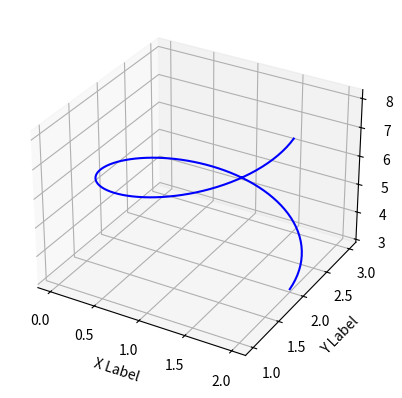

Generate this figure with matplotlib:
# -*- coding: utf-8 -*-
"""
Created on Mon Oct 30 22:15:56 2023

[redacted]
"""

import numpy as np
import matplotlib.pyplot as plt
from mpl_toolkits.mplot3d.art3d import Poly3DCollection
from mpl_toolkits.mplot3d import Axes3D

def point_inside_box(point, B1, B2):
    return B1[0] <= point[0] <= B2[0] and B1[1] <= point[1] <= B2[1] and B1[2] <= point[2] <= B2[2]

def distance_point_to_box(point, B1, B2):
    if point_inside_box(point, B1, B2):
        return 0
    
    dx = max(0, max(B1[0] - point[0], point[0] - B2[0]))
    dy = max(0, max(B1[1] - point[1], point[1] - B2[1]))
    dz = max(0, max(B1[2] - point[2], point[2] - B2[2]))

    return np.sqrt(dx**2 + dy**2 + dz**2)

def parallel_lines(L1, L2, B1, B2, d):
    #d = L2 - L1
    #Entramos sabiendo que si hay un eje que es par
    axes = [0,1,2]
    ejes_paralelos = []
    #shortest_distances = []
    
    #print(d)
    # Check if the line is parallel to any of the specified axes
    for axis in axes:
        if d[axis] == 0:
            ejes_paralelos.append(axis)
            
    if len(ejes_paralelos) == 0:
        return [False, "No se sabe si hay interseccion"]
    elif len(ejes_paralelos) >= 2:
        #Son paralelas y se sabe que hay interseccion porque de no haberla, ya se hubiera descartado
        return[True, True]
    else:
        P1 = np.delete(L1,ejes_paralelos[0])
        P2 = np.delete(L2,ejes_paralelos[0])
        R1_1 = np.delete(B1,ejes_paralelos[0])
        R1_2 = np.delete(B2,ejes_paralelos[0])
        return [True, interseccion_2D(P1, P2, R1_1, R1_2)]
        
        
def interseccion_2D(P1, P2, R1_1, R1_2):
    # Calculate the endpoints of the other diagonal of the rectangle
    x1, y1 = R1_1
    x2, y2 = R1_2
    R2_1 = np.array([x2, y1])
    R2_2 = np.array([x1, y2])
    #print(R1_1)
    #print(R1_2)
    #print(R2_1)
    #print(R2_2)

    # Check if the line segment P1-P2 intersects with either diagonal
    diag1 = interseccion_segmentos(P1, P2, R1_1, R1_2)
    diag2 = interseccion_segmentos(P1, P2, R2_1, R2_2)
    #print(diag1, diag2)
    if (diag1 or diag2):
        return True
    else:
        return False


def interseccion_segmentos(P1, P2, Q1, Q2):
    # Check if two line segments defined by (P1, P2) and (Q1, Q2) intersect
    Px1, Py1 = P1
    Px2, Py2 = P2
    Bx1, By1 = Q1
    Bx2, By2 = Q2
    
    #Definir la pendiente
    Pm = (Py2-Py1)/(Px2-Px1)
    Bm = (By2-By1)/(Bx2-Bx1)
    #print(Pm, Bm)
    #Paralelas
    if Bm == Pm:
        return False
    
    #Definir intercepto
    Pb = Py1 - Pm*Px1
    Bb = By1 - Bm*Bx1
    
    #Encontrar X y Y interseccion
    X_int = (Bb-Pb)/(Pm-Bm)
    Y_int = Pm*X_int + Pb
    #print(X_int, Y_int)
    #print(Y_int, Pm, X_int, Pb)
    #Hay interseccion?
    Px_min = min(Px1, Px2)
    Px_max = max(Px1, Px2)
    Bx_min = min(Bx1, Bx2)
    Bx_max = max(Bx1, Bx2)
    Py_min = min(Py1, Py2)
    Py_max = max(Py1, Py2)
    By_min = min(By1, By2)
    By_max = max(By1, By2)
    if (Px_min <= X_int <= Px_max) and (Py_min <= Y_int <= Py_max) and (Bx_min <= X_int <= Bx_max) and (By_min <= Y_int <= By_max):
        return True
    else:
        return False
    
    
    
    
    


# =============================================================================
# def diagonal_intersection(L1, L2, B1, B2):
#     # Calculate the direction vector of the line segment
#     d = (L2-L1)
# 
#     # For each axis (x, y, z), calculate the t values
#     t_values = []
#     condition = []
#     for i in range(3):
#         if d[i] == 0:
#             # The line is parallel to the plane on this axis
#             t = float('inf')
#         else:
#             t1 = (B1[i] - L1[i]) / d[i]
#             t2 = (B2[i] - L1[i]) / d[i]
#             t_values.extend([t1, t2])
#             if 0<= t1 <= 1 or 0 <= t2 <= 1:
#                 condition.append(1)
#             else:
#                 condition.append(0)
# 
#     # Check if there is at least one valid t value for each axis
#     
# 
#     # If there are valid t values for all axes, there is an intersection
#     #return len(valid_t_values) == 6
#     print(condition)
#     print(t_values)
#     return sum(condition) >=2
# =============================================================================

def muy_lejos(L1, L2, B1, B2):
    for i in range(3):
        #Alguna de los ejes no tiene chance de cruzar la caja
        if L2[i] < B1[i] or B2[i] < L1[i]:
            #print(str(L2[i]) + " < " + str(B1[i]) + " o " + str(B2[i]) + " < " + str(L1[i]) + " Eje:" + str(i))
            return True #Muy lejos
    return False

def line_plane_intersection(L1, L2, B1, B2,d):
    t_values = []
    condition = []
    for i in range(3):
        print(d)
        print(B1, L1)
        print(B2, L1)
        #Alguna de los ejes no tiene chance de cruzar la caja
        #if L1[i] <= L2[i] < B1[i] or B2[i] < L1[i] <= L2[i]:
        #    return False #No hay colisión
        if d[i] == 0:
            # The line is parallel to the plane on this axis
            #Estos casos se deben manejar por separado
            #t = float('inf')
            ##
            return "Paralelas. Revisar logica"
        else:
            t1 = (B1[i] - L1[i]) / d[i]
            print(t1)
            t2 = (B2[i] - L1[i]) / d[i]
            print(t2)
            t_values.extend([t1, t2])
            if 0<= t1 <= 1 or 0 <= t2 <= 1:
                condition.append(1)
            else:
                condition.append(0)

    # Check if there is at least one valid t value for each axis
    

    # If there are valid t values for all axes, there is an intersection
    #return len(valid_t_values) == 6
    #print(t_values)
    return sum(condition) >=2




def plot_box_and_line(L1, L2, B1, B2): #L1 y L2 como listas
    fig = plt.figure(figsize=(10, 10))
    
    ax1 = fig.add_subplot(221, projection='3d')
    ax2 = fig.add_subplot(222, projection='3d')
    ax3 = fig.add_subplot(223, projection='3d')
    ax4 = fig.add_subplot(224, projection='3d')

    # Points for the box vertices
    box_points = np.array([[B1[0], B1[1], B1[2]],
                           [B1[0], B1[1], B2[2]],
                           [B1[0], B2[1], B1[2]],
                           [B1[0], B2[1], B2[2]],
                           [B2[0], B1[1], B1[2]],
                           [B2[0], B1[1], B2[2]],
                           [B2[0], B2[1], B1[2]],
                           [B2[0], B2[1], B2[2]]])

    # Define the box faces
    faces = [[box_points[0], box_points[1], box_points[5], box_points[4]],
             [box_points[7], box_points[6], box_points[2], box_points[3]],
             [box_points[0], box_points[1], box_points[3], box_points[2]],
             [box_points[7], box_points[6], box_points[4], box_points[5]],
             [box_points[7], box_points[3], box_points[1], box_points[5]],
             [box_points[0], box_points[4], box_points[6], box_points[2]]]

    # Define viewpoints
    elevations = [20, 20, 60, 60]
    azimuths = [30, -30, 0, 90]

    for ax, elev, azim in zip([ax1, ax2, ax3, ax4], elevations, azimuths):
        # Plot box with transparent blue color
        ax.add_collection3d(Poly3DCollection(faces, facecolors='blue', linewidths=1, edgecolors='b', alpha=0.25))
        
        # Calculate the scale factor for the line segment
        #scale_factor = max(B2[0] - B1[0], B2[1] - B1[1], B2[2] - B1[2])

        # Scale and plot the line segment
        for i in range(len(L1)):
            l1 = L1[i]
            l2 = L2[i]
            ax.plot([l1[0], l2[0]], [l1[1], l2[1]], [l1[2], l2[2]], 'r-')

        
        ax.set_xlabel('X')
        ax.set_ylabel('Y')
        ax.set_zlabel('Z')
        ax.set_title(f'Viewpoint (elev={elev}, azim={azim})')
        ax.view_init(elev=elev, azim=azim)

    plt.tight_layout()
    plt.show()


def shortest_distance(L1, L2, B1, B2):
    # If either endpoint is inside or on the surface of the box, return 0
    if point_inside_box(L1, B1, B2) or point_inside_box(L2, B1, B2):
        #print("Dentro de la caja")
        return True #Hay colision
    if muy_lejos(L1, L2, B1, B2):
        #print("Muy lejos")
        return False #No hay chance de colision
    
# =============================================================================
#     distances = []
#     # 1. Check endpoints of the line segment
#     distances.append(distance_point_to_box(L1, B1, B2))
#     distances.append(distance_point_to_box(L2, B1, B2))
# =============================================================================

    d = L2-L1
    # 2. Check intersections with box planes
    #Parallel[0] <- Son paralelas?
    #Parallel[1] <- Hay colision?
    parallel = parallel_lines(L1, L2, B1, B2, d)
    if parallel[0]:
        #print("Paralelas. Da respuesta")
        return parallel[1] 
    #distances.append(parallel)
    #print("Parallel ="+str(parallel))
    #if parallel == 0:
    #    return parallel
    # 3. Check other cases
    #distances.append(diagonal_intersection(L1, L2, B1, B2))
    #print("Interseccion")
    x = line_plane_intersection(L1, L2, B1, B2, d)
    #axes = [0,1,2]    
    #distances.append(line_plane_intersection(L1, L2, B1, B2, d))
    
    #if len(distances) == 0:
    #    return "No hay distancia"
    #return distances
    return x
  
def crear_lineas(P5, P6, diametro):
    radio = 0.5*diametro
    radio_array = np.array([radio, radio, radio])
    transformaciones = []
    
    transformaciones.append(np.array( [1,1,1]))
    transformaciones.append(np.array( [1,1,0]))
    transformaciones.append(np.array( [1,1,-1]))
    transformaciones.append(np.array( [1,0,1]))
    transformaciones.append(np.array( [1,0,0]))
    transformaciones.append(np.array( [1,0,-1]))
    transformaciones.append(np.array( [1,-1,1]))
    transformaciones.append(np.array( [1,-1,0]))
    transformaciones.append(np.array( [1,-1,-1]))
    transformaciones.append(np.array( [0,1,1]))
    transformaciones.append(np.array( [0,1,0]))
    transformaciones.append(np.array( [0,1,-1]))
    transformaciones.append(np.array( [0,0,1]))
    transformaciones.append(np.array( [0,0,-1]))
    transformaciones.append(np.array( [0,-1,1]))
    transformaciones.append(np.array( [0,-1,0]))
    transformaciones.append(np.array( [0,-1,-1]))
    transformaciones.append(np.array( [-1,1,1]))
    transformaciones.append(np.array( [-1,1,0]))
    transformaciones.append(np.array( [-1,1,-1]))
    transformaciones.append(np.array( [-1,0,1]))
    transformaciones.append(np.array( [-1,0,0]))
    transformaciones.append(np.array( [-1,0,-1]))
    transformaciones.append(np.array( [-1,-1,1]))
    transformaciones.append(np.array( [-1,-1,0]))
    transformaciones.append(np.array( [-1,-1,-1]))
    
    
    
    L1 = []
    L2 = []
    for t in transformaciones:
        l1 = t*radio_array+P5
        l2 = t*radio_array+P6
        L1.append(l1)
        L2.append(l2)
    return L1, L2

def verificar_colisiones(L1, L2, B1, B2): #L1 y L2 son listas con los tríos de puntos que componen cada línea de la malla
    rango = len(L1)
    x = False
    for i in range(rango):
        l1 = L1[i]
        l2 = L2[i]
        x = shortest_distance(l1, l2, B1, B2)
        if x:
            return x
    return x
    


def plot_cylinder(ax, x1, y1, z1, x2, y2, z2, radius):
    # Create a cylinder between two points
    v = np.array([x2 - x1, y2 - y1, z2 - z1])
    mag = np.linalg.norm(v)
    v = v / mag  # normalize vector

    # Create a 3D plot
    phi = np.linspace(0, 2 * np.pi, 100)
    x_cylinder = x1 + radius * np.cos(phi)
    y_cylinder = y1 + radius * np.sin(phi)
    z_cylinder = z1 + mag * np.linspace(0, 1, 100)

    ax.plot(x_cylinder, y_cylinder, z_cylinder, color='b')

# Example usage
fig = plt.figure()
ax = fig.add_subplot(111, projection='3d')

x1, y1, z1 = 1, 2, 3  # First endpoint
x2, y2, z2 = 4, 5, 6  # Second endpoint
radius = 1

plot_cylinder(ax, x1, y1, z1, x2, y2, z2, radius)

# You can customize the plot as needed
ax.set_xlabel('X Label')
ax.set_ylabel('Y Label')
ax.set_zlabel('Z Label')

plt.show()



# Example
#caja
B1 = np.array([1, 1, 1])
B2 = np.array([2, 2, 2])
#P5 = np.array([0,0,5])
#P6 = np.array([2,2,3])
#diametro = 0.5
#L1, L2 = crear_lineas(P5, P6, diametro)
#plot_box_and_line(L1, L2, B1, B2)

#Pasa por esquina de la caja - espera 0
L1 = np.array([0.9, 1.9, 0.9])
L2 = np.array([1.1, 2.1, 1.1])
#plot_box_and_line(L1, L2, B1, B2)
distance = shortest_distance(L1, L2, B1, B2)
print("Shortest distance T3 - 0 esquina:", distance)


# =============================================================================
# #Cruza la caja - espera 0
# L1 = np.array([1, 1, 1])
# L2 = np.array([2, 2, 2])
# #plot_box_and_line(L1, L2, B1, B2)
# distance1 = shortest_distance(L1, L2, B1, B2)
# print("Shortest distance T1 - 0 diagonal:", distance1)
# 
# #paralela a la caja - espera 1.5
# L1 = np.array([0, 3.5, 1])
# L2 = np.array([4, 3.5, 3.5])
# #plot_box_and_line(L1, L2, B1, B2)
# distance = shortest_distance(L1, L2, B1, B2)
# print("Shortest distance T2 - 1.5 paralela:", distance)
# 
# #Pasa por esquina de la caja - espera 0
# L1 = np.array([0.9, 1.9, 0.9])
# L2 = np.array([1.1, 2.1, 1.1])
# #plot_box_and_line(L1, L2, B1, B2)
# distance = shortest_distance(L1, L2, B1, B2)
# print("Shortest distance T3 - 0 esquina:", distance)
# 
# #Dentro de la caja - espera 0
# L1 = np.array([1.6, 1.6, 1.6])
# L2 = np.array([1.7, 1.7, 1.7])
# #plot_box_and_line(L1, L2, B1, B2)
# distance = shortest_distance(L1, L2, B1, B2)
# print("Shortest distance T4 - 0 dentro:", distance)
# 
# #diagonal a la caja. La cruza sin tocar un borde - espera 0
# L1 = np.array([1.1, 1.1, 0.2])
# L2 = np.array([1.5, 2.1, 3.2])
# #plot_box_and_line(L1, L2, B1, B2)
# distance = shortest_distance(L1, L2, B1, B2)
# print("Shortest distance T5 - 0 cruza la caja:", distance)
# =============================================================================
# =============================================================================
# #sobre una cara - espera 1
# L1 = np.array([1.2, 1.2, 4])
# L2 = np.array([2.8, 2.8, 6])
# #plot_box_and_line(L1, L2, B1, B2)
# distance = shortest_distance(L1, L2, B1, B2)
# print("Shortest distance T6 - 2 sobre cara:", distance)
# =============================================================================


#diagonal, near miss - espera false
L1 = np.array([-10, 1.3, 1.7])
L2 = np.array([1, 1.5, 2.8])
#plot_box_and_line(L1, L2, B1, B2)
distance = shortest_distance(L1, L2, B1, B2)
print("Shortest distance T6 - False near miss:", distance)

# =============================================================================
# #Paralela 1 eje con interseccion - espera True
# L1 = np.array([0, 1.5, 1.5])
# L2 = np.array([2, 1.5, 3.5])
# #plot_box_and_line(L1, L2, B1, B2)
# distance = shortest_distance(L1, L2, B1, B2)
# print("Shortest distance T7 - true paralela:", distance)
# =============================================================================

# =============================================================================
# #Paralela 1 eje sin interseccion - espera False
# L1 = np.array([0, 1.5, 2.5])
# L2 = np.array([2, 1.5, 4.5])
# #plot_box_and_line(L1, L2, B1, B2)
# distance = shortest_distance(L1, L2, B1, B2)
# print("Shortest distance T8 - falso paralela:", distance)
# 
# =============================================================================
